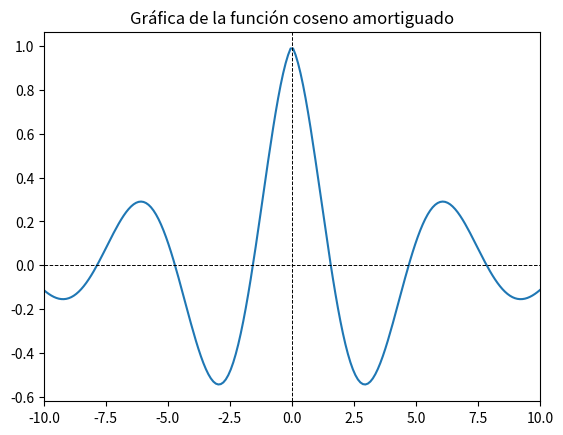
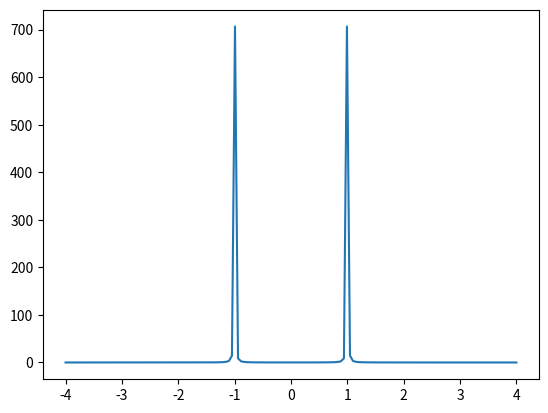

Write the Python code that produced these figures, in order.

import numpy as np
import matplotlib.pyplot as plt

def f(t, k, alfa):
    return np.exp(-k*np.abs(t)) * np.cos(alfa * t)

def solucion(alfa, k, omega):
    sol = (k /(2 * np.pi)) * ((1/((omega + alfa)**2) + k**2) + (1/((omega - alfa)**2) + k**2))
    return sol


t = np.linspace(-10, 10, 200)
t2 = np.linspace(-4, 4, 150)

alfa = 1
k = 0.2

plt.figure(1)
plt.plot(t, f(t, k, alfa))
plt.title("Gráfica de la función coseno amortiguado")
plt.axhline(y=0, ls='dashed', lw=0.7, color='k')
plt.axvline(x=0, ls='dashed', lw=0.7, color='k')
plt.xlim((-10,10))

plt.figure(2)
plt.plot(t2, solucion(alfa, k, t2))
plt.show()

